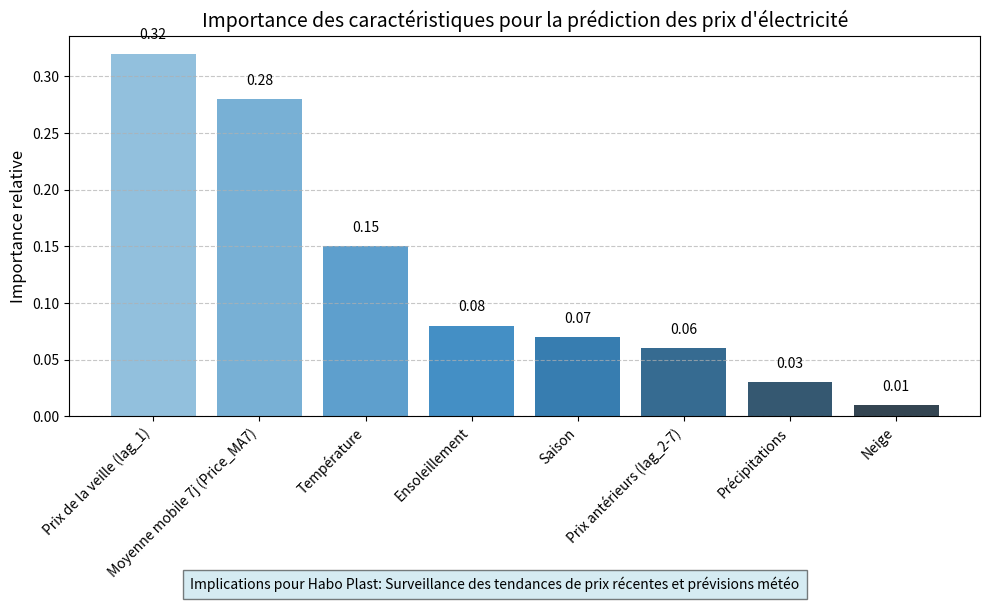
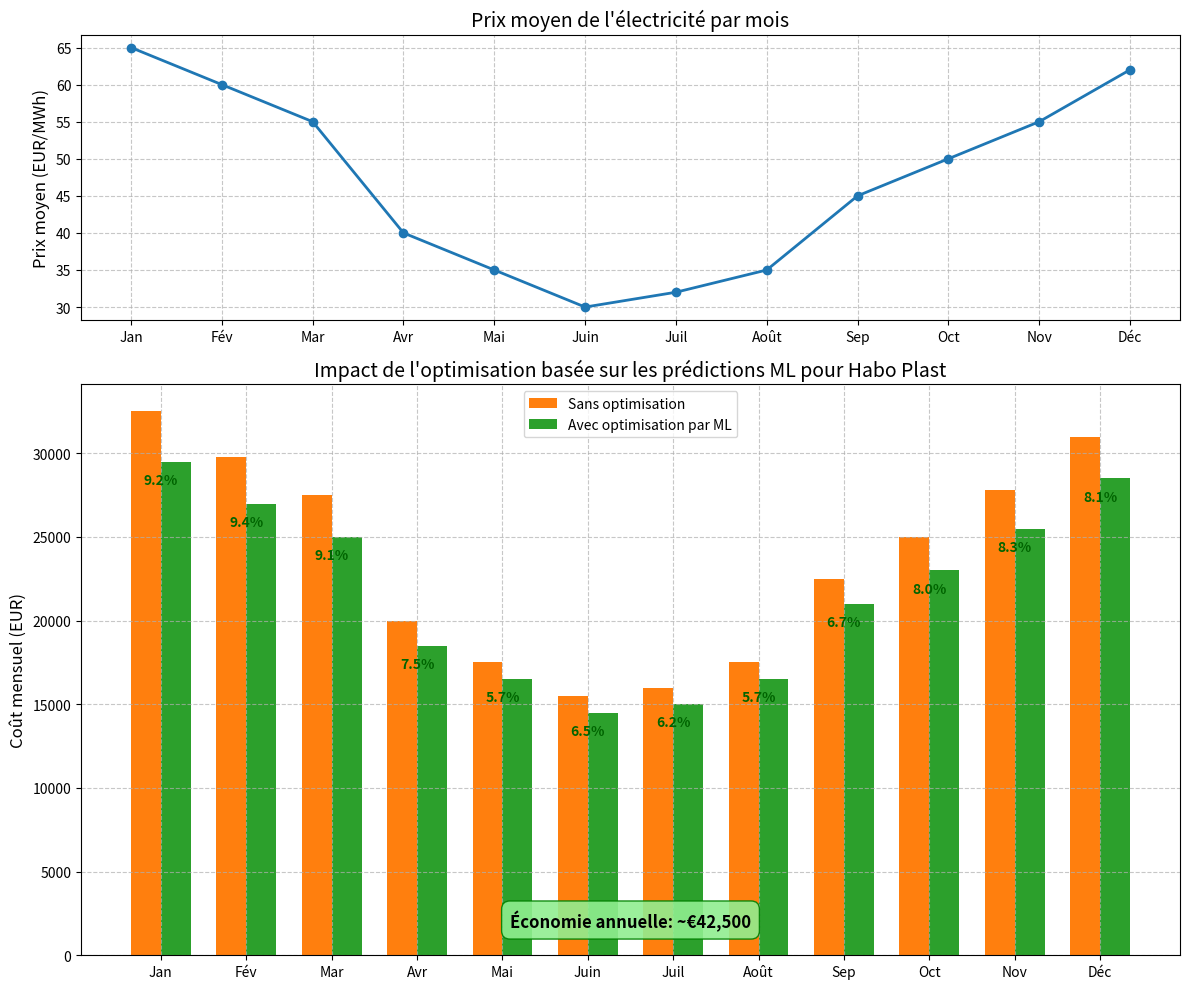

Generate these figures, in order, with matplotlib:
import matplotlib.pyplot as plt
import numpy as np
import pandas as pd
import seaborn as sns
import os

# Créer le dossier 'interpretation' s'il n'existe pas
os.makedirs('./interpretation', exist_ok=True)

# Créer des données pour le schéma d'importance des caractéristiques
feature_importance = {
    'Prix de la veille (lag_1)': 0.32,
    'Moyenne mobile 7j (Price_MA7)': 0.28,
    'Température': 0.15,
    'Ensoleillement': 0.08,
    'Saison': 0.07,
    'Prix antérieurs (lag_2-7)': 0.06,
    'Précipitations': 0.03,
    'Neige': 0.01
}

# Créer un DataFrame pour le graphique
df_importance = pd.DataFrame({
    'Caractéristique': list(feature_importance.keys()),
    'Importance': list(feature_importance.values())
}).sort_values('Importance', ascending=False)

# Créer le graphique
plt.figure(figsize=(10, 6))
bars = plt.bar(df_importance['Caractéristique'], df_importance['Importance'], color=sns.color_palette("Blues_d", len(df_importance)))

# Ajouter les valeurs sur les barres
for bar in bars:
    height = bar.get_height()
    plt.text(bar.get_x() + bar.get_width()/2., height + 0.01,
             f'{height:.2f}', ha='center', va='bottom')

# Ajouter les labels et le titre
plt.title('Importance des caractéristiques pour la prédiction des prix d\'électricité', fontsize=14)
plt.ylabel('Importance relative', fontsize=12)
plt.xticks(rotation=45, ha='right')
plt.grid(axis='y', linestyle='--', alpha=0.7)
plt.tight_layout()

# Ajouter des annotations pour Habo Plast
plt.figtext(0.5, 0.01, 'Implications pour Habo Plast: Surveillance des tendances de prix récentes et prévisions météo', 
           ha='center', fontsize=10, bbox={"facecolor":"lightblue", "alpha":0.5, "pad":5})

# Sauvegarder l'image dans le dossier 'interpretation'
plt.savefig('./interpretation/feature_importance_habo_plast.png', dpi=300)
plt.close()

# Créer un second graphique montrant l'impact sur les coûts

# Données simulées de réduction potentielle des coûts
months = ['Jan', 'Fév', 'Mar', 'Avr', 'Mai', 'Juin', 'Juil', 'Août', 'Sep', 'Oct', 'Nov', 'Déc']
avg_price = [65, 60, 55, 40, 35, 30, 32, 35, 45, 50, 55, 62]  # EUR/MWh
optimized_cost = [29500, 27000, 25000, 18500, 16500, 14500, 15000, 16500, 21000, 23000, 25500, 28500]  # EUR
standard_cost = [32500, 29800, 27500, 20000, 17500, 15500, 16000, 17500, 22500, 25000, 27800, 31000]  # EUR

# Créer un DataFrame
df_costs = pd.DataFrame({
    'Mois': months,
    'Prix moyen': avg_price,
    'Coût standard': standard_cost,
    'Coût optimisé': optimized_cost,
    'Économies': [standard_cost[i] - optimized_cost[i] for i in range(len(months))]
})

# Créer le graphique
fig, (ax1, ax2) = plt.subplots(2, 1, figsize=(12, 10), gridspec_kw={'height_ratios': [1, 2]})

# Graphique du prix moyen
ax1.plot(months, avg_price, marker='o', linestyle='-', color='#1f77b4', linewidth=2)
ax1.set_ylabel('Prix moyen (EUR/MWh)', fontsize=12)
ax1.set_title('Prix moyen de l\'électricité par mois', fontsize=14)
ax1.grid(True, linestyle='--', alpha=0.7)

# Graphique des coûts
width = 0.35
x = np.arange(len(months))
bars1 = ax2.bar(x - width/2, standard_cost, width, label='Sans optimisation', color='#ff7f0e')
bars2 = ax2.bar(x + width/2, optimized_cost, width, label='Avec optimisation par ML', color='#2ca02c')

# Ajouter les économies comme annotations
for i in range(len(months)):
    savings = standard_cost[i] - optimized_cost[i]
    percentage = (savings / standard_cost[i]) * 100
    ax2.text(i, optimized_cost[i] - 1500, f"{percentage:.1f}%", ha='center', va='bottom', color='darkgreen', fontweight='bold')

ax2.set_ylabel('Coût mensuel (EUR)', fontsize=12)
ax2.set_title('Impact de l\'optimisation basée sur les prédictions ML pour Habo Plast', fontsize=14)
ax2.set_xticks(x)
ax2.set_xticklabels(months)
ax2.legend()
ax2.grid(True, linestyle='--', alpha=0.7)

# Ajouter une annotation explicative
ax2.annotate('Économie annuelle: ~€42,500', xy=(0.5, 0.05), xycoords='axes fraction', 
            bbox=dict(boxstyle="round,pad=0.5", fc="lightgreen", ec="green", alpha=0.9),
            ha='center', fontsize=12, fontweight='bold')

plt.tight_layout()
plt.savefig('./interpretation/cost_optimization_habo_plast.png', dpi=300)
plt.close()

print("Les deux visualisations ont été générées dans le dossier 'interpretation':")
print("1. feature_importance_habo_plast.png")
print("2. cost_optimization_habo_plast.png")
